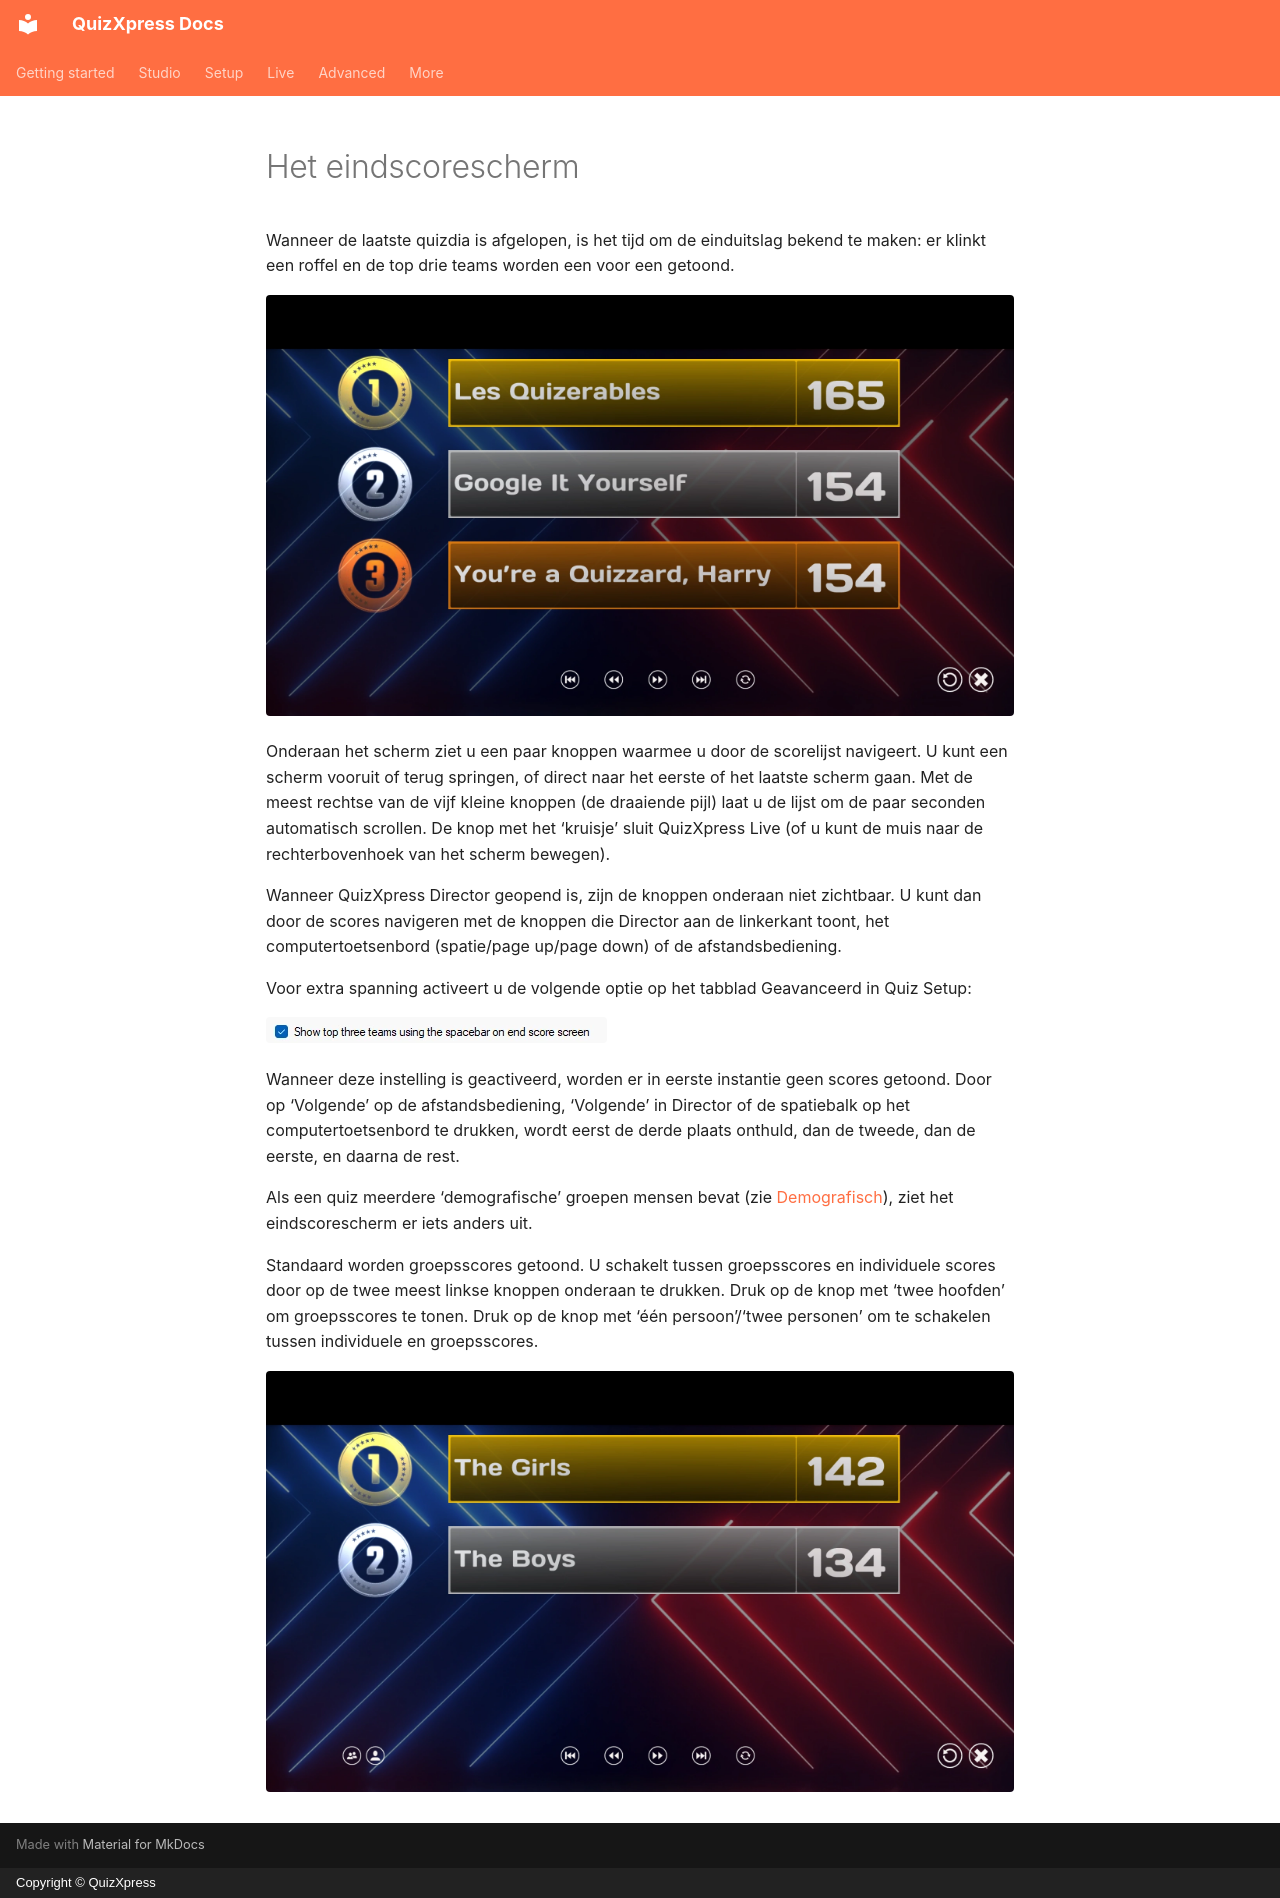

repository: gameshowcrew/quizxpress-docs · page: live/starting-a-quiz/the-final-score-screen.nl/index.html · generator: mkdocs · copyright: Copyright © QuizXpress

# Het eindscorescherm

Wanneer de laatste quizdia is afgelopen, is het tijd om de einduitslag bekend te maken: er klinkt een roffel en de top drie teams worden een voor een getoond.

![](../../assets/images/image434.webp){ loading=lazy }

Onderaan het scherm ziet u een paar knoppen waarmee u door de scorelijst navigeert. U kunt een scherm vooruit of terug springen, of direct naar het eerste of het laatste scherm gaan. Met de meest rechtse van de vijf kleine knoppen (de draaiende pijl) laat u de lijst om de paar seconden automatisch scrollen. De knop met het ‘kruisje’ sluit QuizXpress Live (of u kunt de muis naar de rechterbovenhoek van het scherm bewegen).

Wanneer QuizXpress Director geopend is, zijn de knoppen onderaan niet zichtbaar. U kunt dan door de scores navigeren met de knoppen die Director aan de linkerkant toont, het computertoetsenbord (spatie/page up/page down) of de afstandsbediening.

Voor extra spanning activeert u de volgende optie op het tabblad Geavanceerd in Quiz Setup:

![](../../assets/images/image435.webp){ width="341" loading=lazy }

Wanneer deze instelling is geactiveerd, worden er in eerste instantie geen scores getoond. Door op ‘Volgende’ op de afstandsbediening, ‘Volgende’ in Director of de spatiebalk op het computertoetsenbord te drukken, wordt eerst de derde plaats onthuld, dan de tweede, dan de eerste, en daarna de rest.

Als een quiz meerdere ‘demografische’ groepen mensen bevat (zie [Demografisch](the-quiz-screen-voting-everybody-answers.md#demografisch)), ziet het eindscorescherm er iets anders uit.

Standaard worden groepsscores getoond. U schakelt tussen groepsscores en individuele scores door op de twee meest linkse knoppen onderaan te drukken. Druk op de knop met ‘twee hoofden’ om groepsscores te tonen. Druk op de knop met ‘één persoon’/‘twee personen’ om te schakelen tussen individuele en groepsscores.

![](../../assets/images/image436.webp){ loading=lazy }
